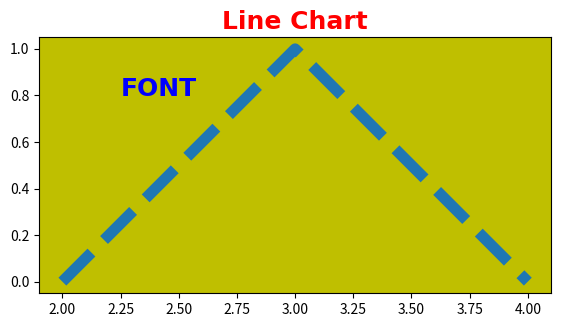

The script that saved this image:
import matplotlib.pyplot as plt
import numpy as np

plt.axes([.1, .1, .8, .8], frameon=True, facecolor="y", aspect="equal")
# line properties in change
plt.plot(2 + np.arange(3), [0, 1, 0], linewidth=8.0, linestyle="--")
plt.title("Line Chart", color="red", family="New Century Schoolbook",
          style="normal", variant="small-caps", weight="black", size=18)

'''
Add text in string “FONT” to axis at location “x”、“y” data
Coordinate
Font properties and text properties in change
'''

plt.text(2.25, 0.8, "FONT", color="blue",
         fontdict={"family": "New Century Schoolbook", "style": "normal", "variant": "small-caps",
                   "weight": "black", "size": 18})

plt.show()